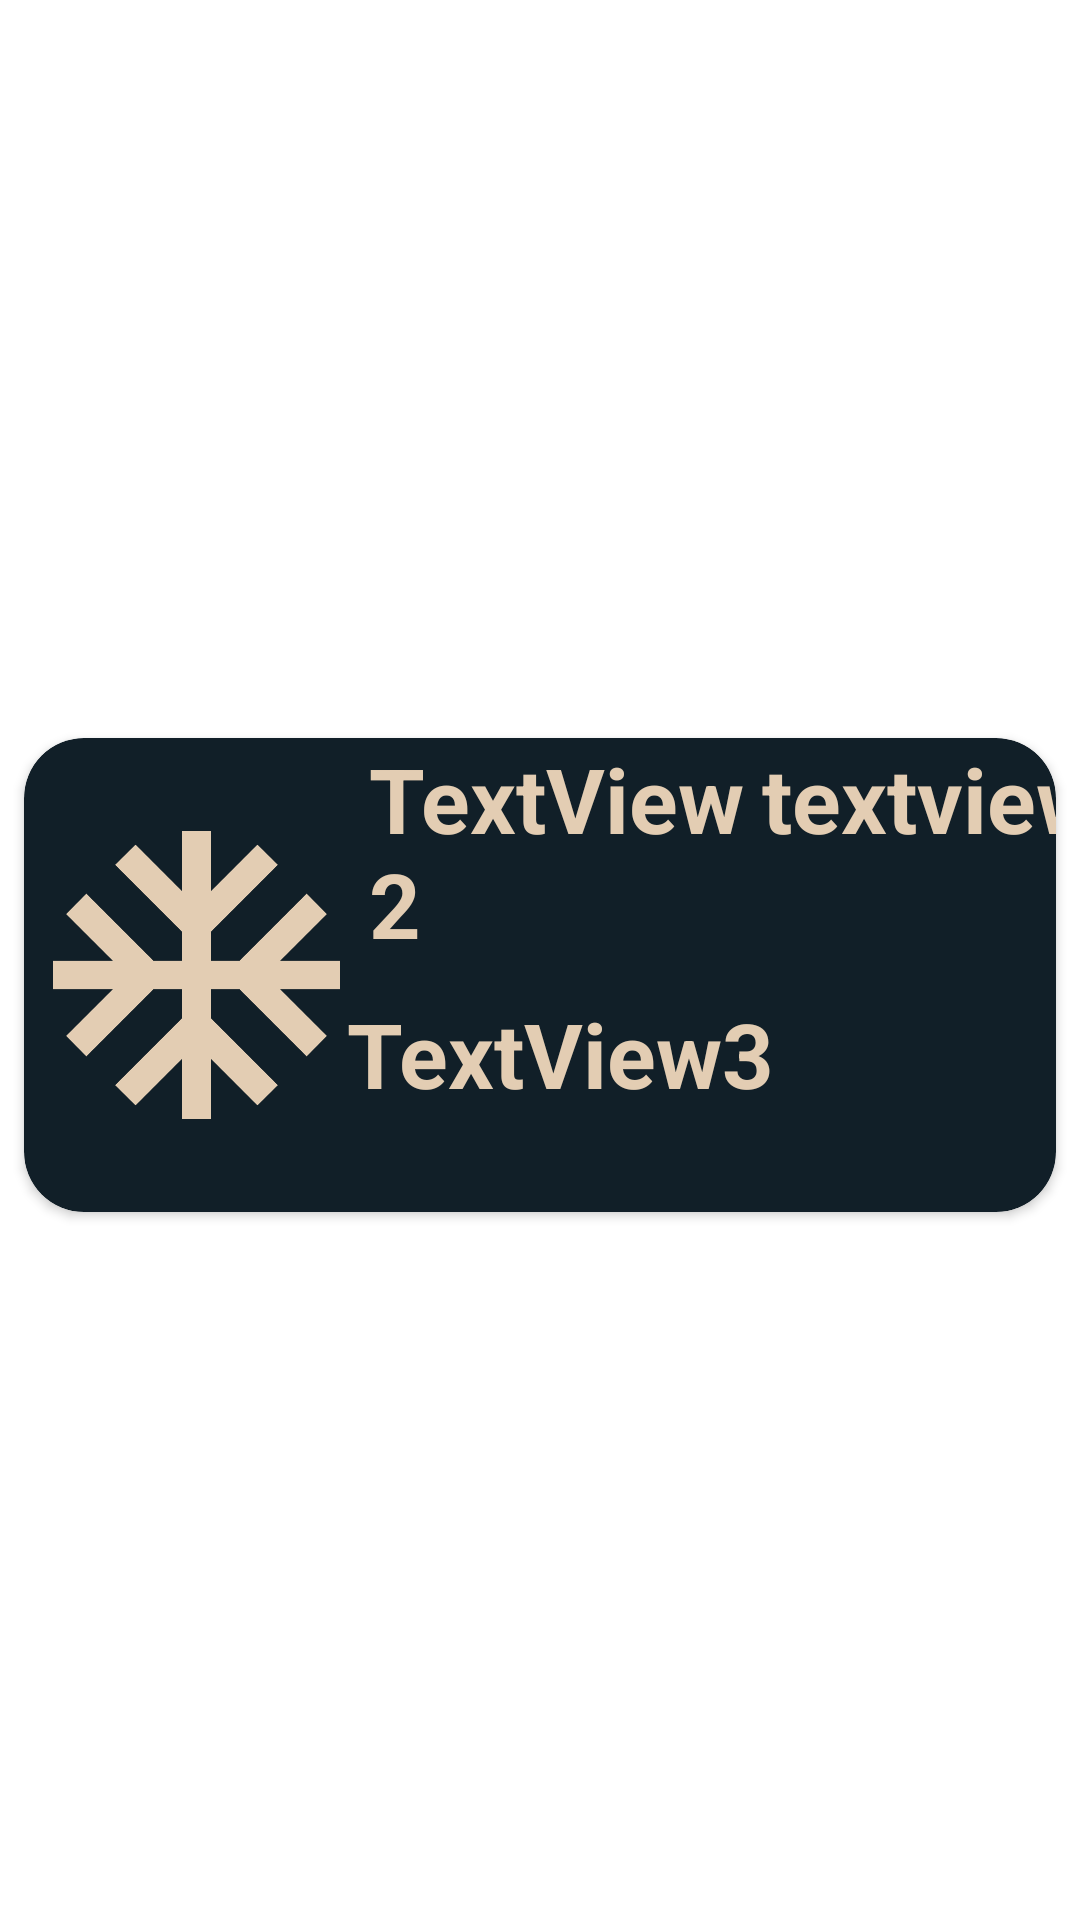

Here is an Android app screen rendered from its layout file. Give the layout XML and the strings, colors and styles it references.
<!-- AndroidManifest.xml: application theme Theme.Recyclerview_test1 -->
<!-- res/layout/recycler_view_row.xml -->
<?xml version="1.0" encoding="utf-8"?>
<androidx.constraintlayout.widget.ConstraintLayout
    xmlns:android="http://schemas.android.com/apk/res/android"
    xmlns:app="http://schemas.android.com/apk/res-auto"
    xmlns:tools="http://schemas.android.com/tools"
    android:layout_width="wrap_content"
    android:layout_height="wrap_content">

    <androidx.cardview.widget.CardView
        android:layout_width="match_parent"
        android:layout_height="wrap_content"
        android:layout_marginTop="15dp"
        android:layout_marginBottom="5dp"
        android:layout_marginStart="8dp"
        android:layout_marginEnd="8dp"
        app:cardBackgroundColor="@color/blue_black"
        app:cardCornerRadius="20dp"
        app:layout_constraintBottom_toBottomOf="parent"
        app:layout_constraintEnd_toEndOf="parent"
        app:layout_constraintStart_toStartOf="parent"
        app:layout_constraintTop_toTopOf="parent" >

        <androidx.constraintlayout.widget.ConstraintLayout
            android:layout_width="match_parent"
            android:layout_height="match_parent">

            <ImageView
                android:id="@+id/imageView"
                android:layout_width="115dp"
                android:layout_height="158dp"
                app:layout_constraintBottom_toBottomOf="parent"
                app:layout_constraintStart_toStartOf="parent"
                app:layout_constraintTop_toTopOf="parent"
                app:tint="@color/tan_accent"
                app:srcCompat="@drawable/ic_baseline_ac_unit_24" />

            <TextView
                android:id="@+id/textView1"
                android:layout_width="158dp"
                android:layout_height="81dp"
                android:text="textview1"
                android:textColor="@color/tan_accent"
                android:textSize="30dp"
                android:textStyle="bold"
                app:layout_constraintStart_toEndOf="@+id/textView2"
                app:layout_constraintTop_toTopOf="parent">
            </TextView>

            <TextView
                android:id="@+id/textView2"
                android:layout_width="131dp"
                android:layout_height="82dp"
                android:text="TextView2"
                android:textColor="@color/tan_accent"
                android:textSize="30dp"
                android:textStyle="bold"
                app:layout_constraintStart_toEndOf="@+id/imageView"
                app:layout_constraintTop_toTopOf="parent" />

            <TextView
                android:id="@+id/textView3"
                android:layout_width="244dp"
                android:layout_height="70dp"
                android:text="TextView3"
                android:textColor="@color/tan_accent"
                android:textSize="30dp"
                android:textStyle="bold"
                app:layout_constraintBottom_toBottomOf="parent"
                app:layout_constraintEnd_toEndOf="parent"
                app:layout_constraintStart_toEndOf="@+id/imageView"
                app:layout_constraintTop_toBottomOf="@+id/textView2" />
        </androidx.constraintlayout.widget.ConstraintLayout>
    </androidx.cardview.widget.CardView>
</androidx.constraintlayout.widget.ConstraintLayout>
<!-- resources referenced by this layout -->
<resources>
  <color name="blue_black">#111f28</color>
  <color name="tan_accent">#e3cdb3</color>
  <!-- drawable ic_baseline_ac_unit_24 (drawable) -->
  <vector xmlns:android="http://schemas.android.com/apk/res/android"
      android:width="24dp"
      android:height="24dp"
      android:viewportWidth="24"
      android:viewportHeight="24"
      android:tint="@color/tan_accent">
    <path
        android:fillColor="@android:color/white"
        android:pathData="M22,11h-4.17l3.24,-3.24 -1.41,-1.42L15,11h-2V9l4.66,-4.66 -1.42,-1.41L13,6.17V2h-2v4.17L7.76,2.93 6.34,4.34 11,9v2H9L4.34,6.34 2.93,7.76 6.17,11H2v2h4.17l-3.24,3.24 1.41,1.42L9,13h2v2l-4.66,4.66 1.42,1.41L11,17.83V22h2v-4.17l3.24,3.24 1.42,-1.41L13,15v-2h2l4.66,4.66 1.41,-1.42L17.83,13H22z"/>
  </vector>
  <style name="Theme.Recyclerview_test1" parent="Theme.MaterialComponents.DayNight.DarkActionBar">
          
          <item name="colorPrimary">@color/purple_500</item>
          <item name="colorPrimaryVariant">@color/purple_700</item>
          <item name="colorOnPrimary">@color/white</item>
          
          <item name="colorSecondary">@color/teal_200</item>
          <item name="colorSecondaryVariant">@color/teal_700</item>
          <item name="colorOnSecondary">@color/black</item>
          
          <item name="android:statusBarColor" tools:targetApi="l">?attr/colorPrimaryVariant</item>
          
      </style>
  <color name="purple_500">#FF6200EE</color>
  <color name="purple_700">#FF3700B3</color>
  <color name="white">#FFFFFFFF</color>
  <color name="teal_200">#FF03DAC5</color>
  <color name="teal_700">#FF018786</color>
  <color name="black">#FF000000</color>
</resources>
